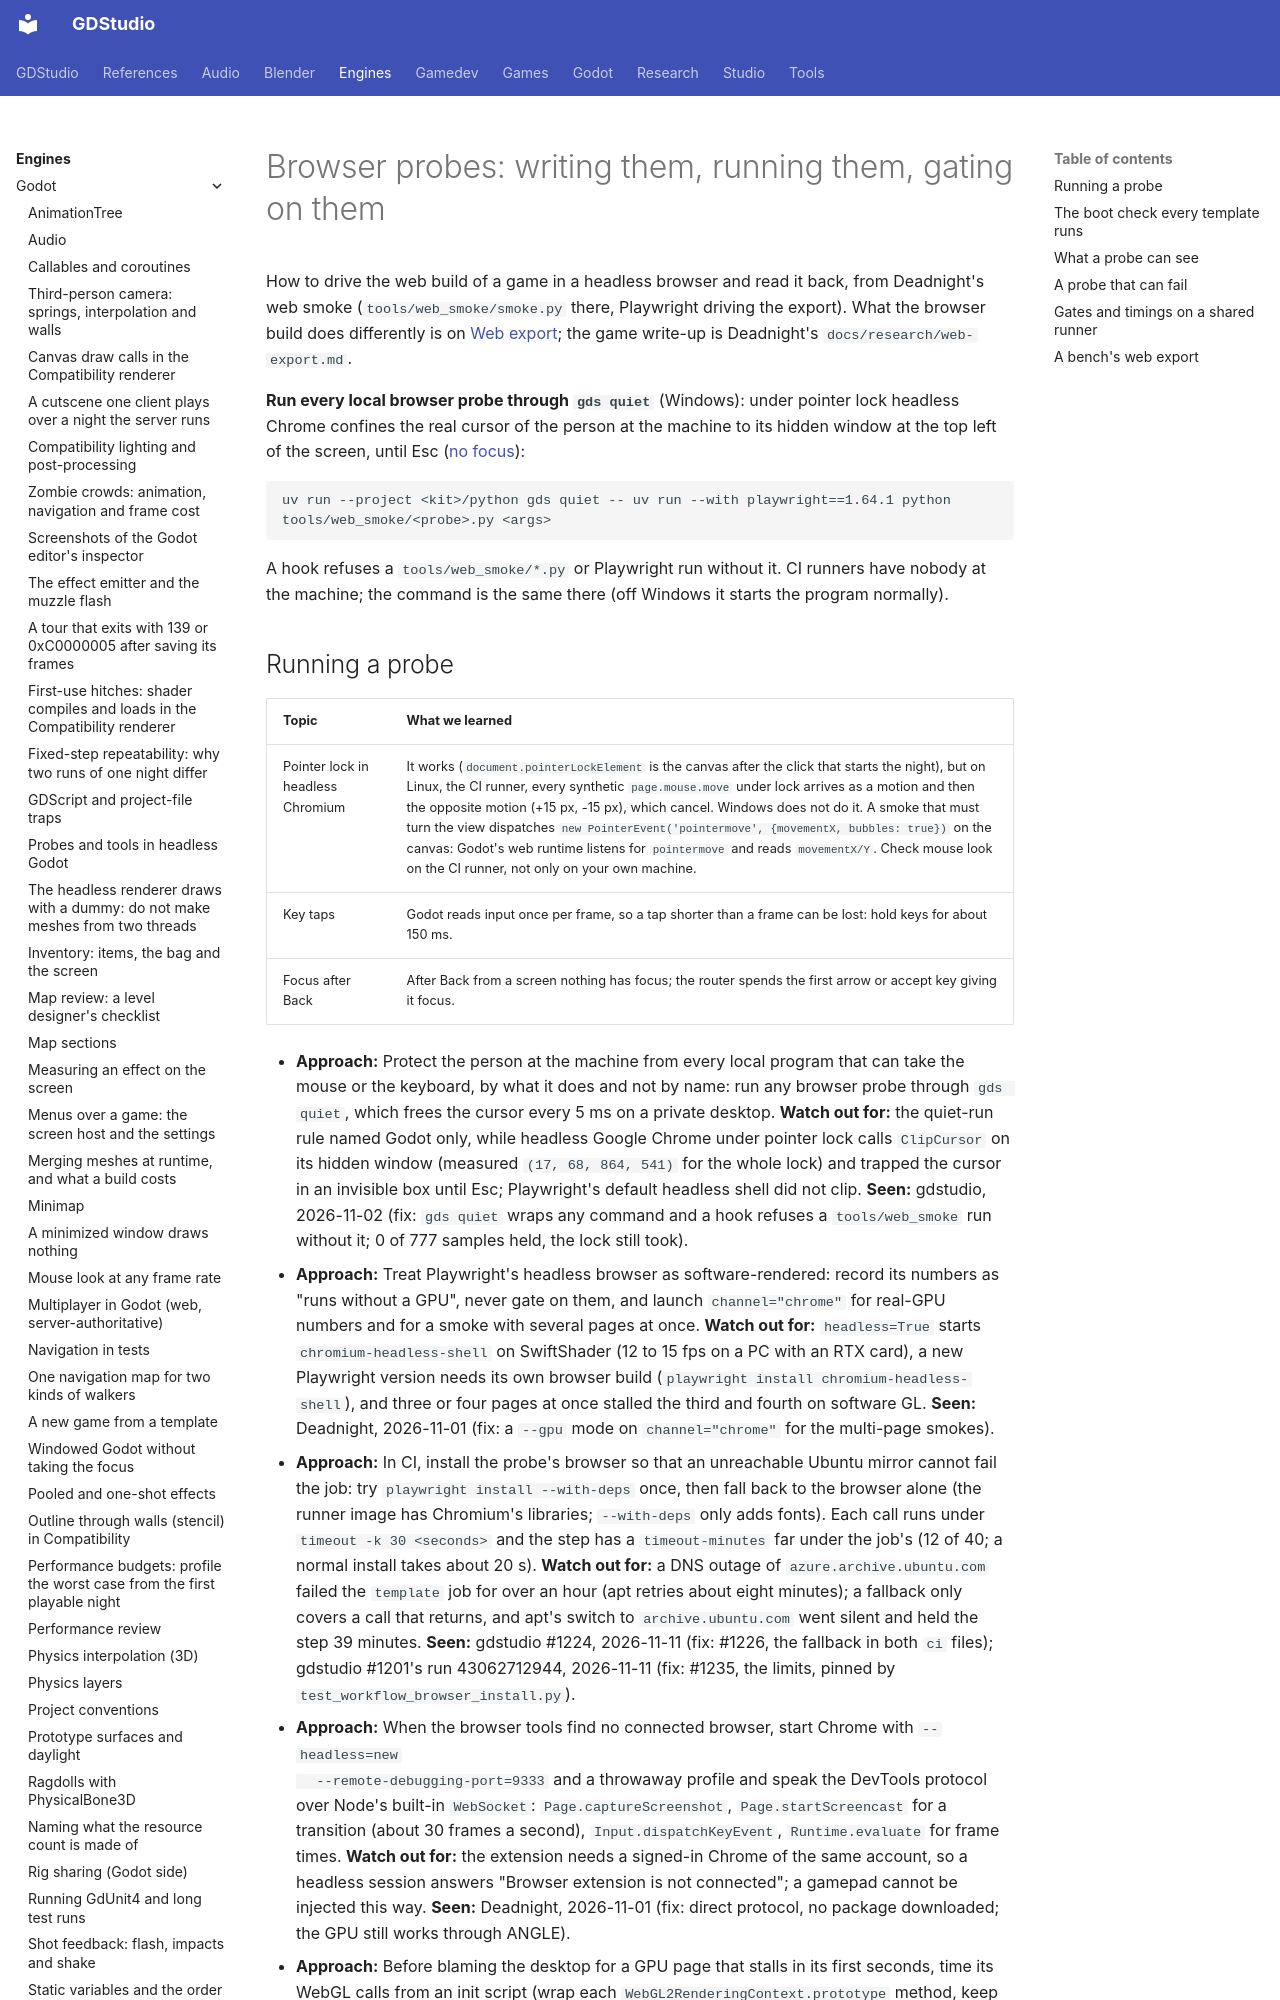

repository: Ryubara/gdstudio · page: engines/godot/web-probes/index.html · generator: mkdocs

# Browser probes: writing them, running them, gating on them

<!-- new section: web-export.md grew past what one page holds; this is the half about the probes themselves -->

How to drive the web build of a game in a headless browser and read it back, from Deadnight's web smoke
(`tools/web_smoke/smoke.py` there, Playwright driving the export). What the browser build does differently is on
[Web export](web-export.md); the game write-up is Deadnight's `docs/research/web-export.md`.

**Run every local browser probe through `gds quiet`** (Windows): under pointer lock headless Chrome confines the real
cursor of the person at the machine to its hidden window at the top left of the screen, until Esc ([no focus](no-focus.md#browser-probes-and-any-other-program-gds-quiet)):

```text
uv run --project <kit>/python gds quiet -- uv run --with playwright==1.64.1 python tools/web_smoke/<probe>.py <args>
```

A hook refuses a `tools/web_smoke/*.py` or Playwright run without it. CI runners have nobody at the machine; the
command is the same there (off Windows it starts the program normally).

## Running a probe {#running}

| Topic | What we learned |
| --- | --- |
| Pointer lock in headless Chromium | It works (`document.pointerLockElement` is the canvas after the click that starts the night), but on Linux, the CI runner, every synthetic `page.mouse.move` under lock arrives as a motion and then the opposite motion (+15 px, -15 px), which cancel. Windows does not do it. A smoke that must turn the view dispatches `new PointerEvent('pointermove', {movementX, bubbles: true})` on the canvas: Godot's web runtime listens for `pointermove` and reads `movementX/Y`. Check mouse look on the CI runner, not only on your own machine. |
| Key taps | Godot reads input once per frame, so a tap shorter than a frame can be lost: hold keys for about 150 ms. |
| Focus after Back | After Back from a screen nothing has focus; the router spends the first arrow or accept key giving it focus. |

- **Approach:** Protect the person at the machine from every local program that can take the mouse or the keyboard, by
  what it does and not by name: run any browser probe through `gds quiet`, which frees the cursor every 5 ms on a
  private desktop. **Watch out for:** the quiet-run rule named Godot only, while headless Google Chrome under pointer
  lock calls `ClipCursor` on its hidden window (measured `(17, 68, 864, 541)` for the whole lock) and trapped the
  cursor in an invisible box until Esc; Playwright's default headless shell did not clip. **Seen:** gdstudio,
  2026-11-02 (fix: `gds quiet` wraps any command and a hook refuses a `tools/web_smoke` run without it; 0 of 777
  samples held, the lock still took).
- **Approach:** Treat Playwright's headless browser as software-rendered: record its numbers as "runs without a GPU",
  never gate on them, and launch `channel="chrome"` for real-GPU numbers and for a smoke with several pages at once.
  **Watch out for:** `headless=True` starts `chromium-headless-shell` on SwiftShader (12 to 15 fps on a PC with an RTX
  card), a new Playwright version needs its own browser build (`playwright install chromium-headless-shell`), and
  three or four pages at once stalled the third and fourth on software GL. **Seen:** Deadnight, 2026-11-01 (fix: a
  `--gpu` mode on `channel="chrome"` for the multi-page smokes).
- **Approach:** In CI, install the probe's browser so that an unreachable Ubuntu mirror cannot fail the job: try
  `playwright install --with-deps` once, then fall back to the browser alone (the runner image has Chromium's libraries;
  `--with-deps` only adds fonts). Each call runs under `timeout -k 30 <seconds>` and the step has a `timeout-minutes`
  far under the job's (12 of 40; a normal install takes about 20 s). **Watch out for:** a DNS outage of
  `azure.archive.ubuntu.com` failed the `template` job for over an hour (apt retries about eight minutes); a fallback
  only covers a call that returns, and apt's switch to `archive.ubuntu.com` went silent and held the step 39 minutes.
  **Seen:** gdstudio #1224, 2026-11-11 (fix: #1226, the fallback in both `ci` files); gdstudio #1201's run
  43062712944, 2026-11-11 (fix: #1235, the limits, pinned by `test_workflow_browser_install.py`).
- **Approach:** When the browser tools find no connected browser, start Chrome with `--headless=new
  --remote-debugging-port=9333` and a throwaway profile and speak the DevTools protocol over Node's built-in
  `WebSocket`: `Page.captureScreenshot`, `Page.startScreencast` for a transition (about 30 frames a second),
  `Input.dispatchKeyEvent`, `Runtime.evaluate` for frame times. **Watch out for:** the extension needs a signed-in
  Chrome of the same account, so a headless session answers "Browser extension is not connected"; a gamepad cannot be
  injected this way. **Seen:** Deadnight, 2026-11-01 (fix: direct protocol, no package downloaded; the GPU still
  works through ANGLE).
- **Approach:** Before blaming the desktop for a GPU page that stalls in its first seconds, time its WebGL calls from
  an init script (wrap each `WebGL2RenderingContext.prototype` method, keep the calls over 50 ms) and measure a warm
  browser, one that played the game once. **Watch out for:** a cold Chrome on ANGLE's Direct3D 11 blocked the page
  21 s in `getProgramParameter` (Godot reads each link at once; 171 programs) where SwiftShader took 0.3 s, and a probe
  whose socket opened meanwhile was hung up for a missing hello, which read as the private desktop starving the page.
  Fresh Playwright browsers are always cold: a GPU probe plays a warm-up page first (`online.py --warm-up`). The
  headless shell with `--enable-gpu` does draw on the GPU. **Seen:** gdstudio #1117, 2026-11-11 (a player's cold
  first join: #1137).
